Labelled photos from "data_final", an image-classification folder in Vojeshwini/Black-pepper-disease-detection-using-AI. The possible labels are: foot rot, healthy, leaf blight, pollu disease, slow decline, yellow mottle virus.

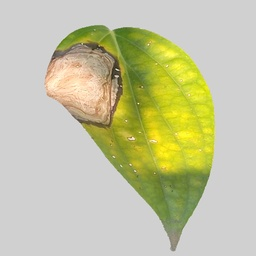
Label: leaf blight

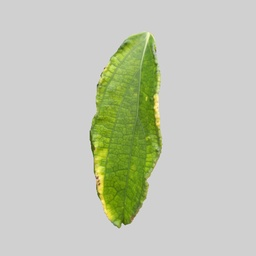
Label: yellow mottle virus

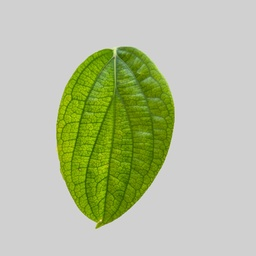
Label: healthy

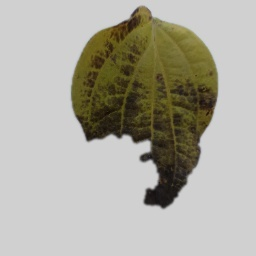
Label: slow decline

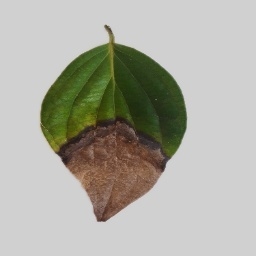
Label: foot rot

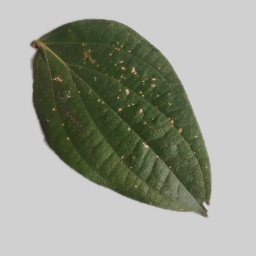
Label: pollu disease
